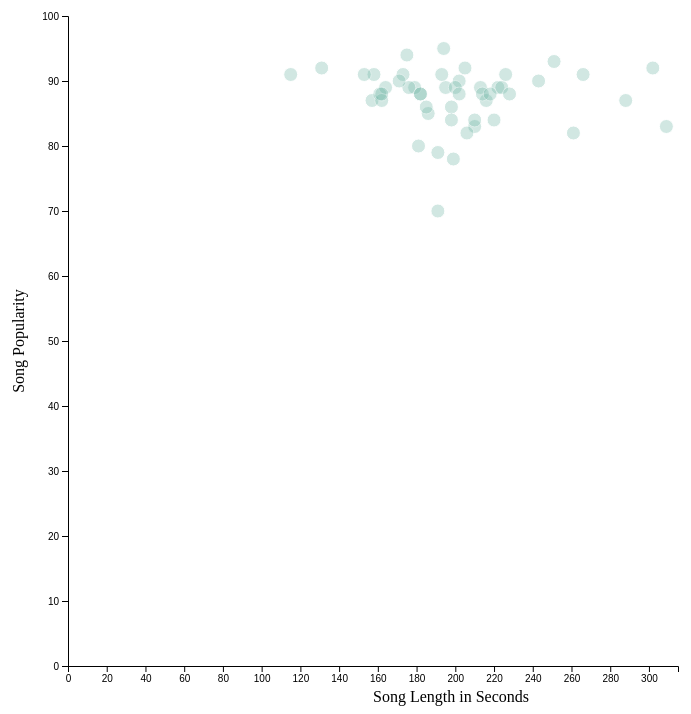
D3 v4 page, settled after 480 driven frames (8 s of simulated time); the page loaded 1 data file(s).



        // Set the dimensions and margins of the graph
        var margin = {top: 10, right: 30, bottom: 40, left: 60},
            width = 700 - margin.left - margin.right,
            height = 700 - margin.top - margin.bottom;
        
        // Append the svg object to the body of the page
        var svg = d3.select("#my_dataviz")
          .append("svg")
            .attr("width", width + margin.left + margin.right)
            .attr("height", height + margin.top + margin.bottom)
          .append("g")
            .attr("transform",
                  "translate(" + margin.left + "," + margin.top + ")");
        
        //Read the data
        d3.csv("top50.csv", function(data) {
        
          // Add X-axis
          var x = d3.scaleLinear()
            .domain([0, 315])
            .range([ 0, width ]);
          svg.append("g")
            .attr("transform", "translate(0," + height + ")")
            .call(d3.axisBottom(x));

          // Add X-axis label
          svg.append("text")
            .attr("class", "axis-label")
            .attr("y", height + margin.bottom / 2) // position the label at the bottom of the graph
            .attr("x", width / 2) // position the label in the center of the x-axis
            .attr("dy", "1em")
            .text("Song Length in Seconds");
        
          // Add Y-axis
          var y = d3.scaleLinear()
            .domain([0, 100])
            .range([ height, 0]);
          svg.append("g")
            .call(d3.axisLeft(y));
          
          // Add Y-axis label
          svg.append("text")
            .attr("transform", "rotate(-90)")
            .attr("y", 0 - margin.left)
            .attr("x", 0 - (height / 2))
            .attr("dy", "1em")
            .style("text-anchor", "middle")
            .text("Song Popularity");
        
          // Add a tooltip div
          var tooltip = d3.select("#my_dataviz")
            .append("div")
            .style("opacity", 0)
            .attr("class", "tooltip")
            .style("background-color", "white")
            .style("border", "solid")
            .style("border-width", "1px")
            .style("border-radius", "5px")
            .style("padding", "10px")
        
          // A function that changes this tooltip when the user hovers on a point
          var mouseover = function(d) {
            tooltip
              .style("opacity", 1)
          }
        
          var mousemove = function(d) {
            tooltip
            .html(`Track name: ${d.Track_Name}<br>Artist name: ${d.Artist_Name}<br>Genre: ${d.Genre}<br>Danceability: ${d.Danceability}<br>Length: ${d.Length}<br>Speechiness: ${d.Speechiness}<br>Popularity: ${d.Popularity}`)
              .style("left", (d3.mouse(this)[0]+90) + "px")
              .style("top", (d3.mouse(this)[1]) + "px")
          }
        
          // A function changes this tooltip when the leaves a point
          var mouseleave = function(d) {
            tooltip
              .transition()
              .duration(300)
              .style("opacity", 0)
          }

          // Add dots
          svg.append('g')
            .selectAll("dot")
            .data(data.filter(function(d,i){return i<50})) 
            .enter()
            .append("circle")
              .attr("cx", function (d) { return x(d.Length); } )
              .attr("cy", function (d) { return y(d.Popularity); } )
              .attr("r", 7)
              .style("fill", "#69b3a2")
              .style("opacity", 0.3)
              .style("stroke", "white")
            .on("mouseover", mouseover )
            .on("mousemove", mousemove )
            .on("mouseleave", mouseleave )
        
        })
        
    

### data: top50.csv
, Track_Name, Artist_Name, Genre, BPM, Energy, Danceability, Loudness, Liveness, Valence, Length, Acousticness, Speechiness, Popularity
1, Senorita, Shawn Mendes, canadian pop, 117, 55, 76, -6, 8, 75, 191, 4, 3, 79
2, China, Anuel AA, reggaeton flow, 105, 81, 79, -4, 8, 61, 302, 8, 9, 92
3, boyfriend (with Social House), Ariana Grande, dance pop, 190, 80, 40, -4, 16, 70, 186, 12, 46, 85
4, Beautiful People (feat. Khalid), Ed Sheeran, pop, 93, 65, 64, -8, 8, 55, 198, 12, 19, 86
5, Goodbyes (Feat. Young Thug), Post Malone, dfw rap, 150, 65, 58, -4, 11, 18, 175, 45, 7, 94
6, I Don't Care (with Justin Bieber), Ed Sheeran, pop, 102, 68, 80, -5, 9, 84, 220, 9, 4, 84
7, Ransom, Lil Tecca, trap music, 180, 64, 75, -6, 7, 23, 131, 2, 29, 92
8, How Do You Sleep?, Sam Smith, pop, 111, 68, 48, -5, 8, 35, 202, 15, 9, 90
9, Old Town Road - Remix, Lil Nas X, country rap, 136, 62, 88, -6, 11, 64, 157, 5, 10, 87
10, bad guy, Billie Eilish, electropop, 135, 43, 70, -11, 10, 56, 194, 33, 38, 95
11, Callaita, Bad Bunny, reggaeton, 176, 62, 61, -5, 24, 24, 251, 60, 31, 93
12, Loco Contigo (feat. J. Balvin & Tyga), DJ Snake, dance pop, 96, 71, 82, -4, 15, 38, 185, 28, 7, 86
13, Someone You Loved, Lewis Capaldi, pop, 110, 41, 50, -6, 11, 45, 182, 75, 3, 88
14, Otro Trago - Remix, Sech, panamanian pop, 176, 79, 73, -2, 6, 76, 288, 7, 20, 87
15, Money In The Grave (Drake ft. Rick Ross), Drake, canadian hip hop, 101, 50, 83, -4, 12, 10, 205, 10, 5, 92
16, No Guidance (feat. Drake), Chris Brown, dance pop, 93, 45, 70, -7, 16, 14, 261, 12, 15, 82
17, LA CANCIN, J Balvin, latin, 176, 65, 75, -6, 11, 43, 243, 15, 32, 90
18, Sunflower - Spider-Man: Into the Spider-…, Post Malone, dfw rap, 90, 48, 76, -6, 7, 91, 158, 56, 5, 91
19, Lalala, Y2K, canadian hip hop, 130, 39, 84, -8, 14, 50, 161, 18, 8, 88
20, Truth Hurts, Lizzo, escape room, 158, 62, 72, -3, 12, 41, 173, 11, 11, 91
21, Piece Of Your Heart, MEDUZA, pop house, 124, 74, 68, -7, 7, 63, 153, 4, 3, 91
22, Panini, Lil Nas X, country rap, 154, 59, 70, -6, 12, 48, 115, 34, 8, 91
23, No Me Conoce - Remix, Jhay Cortez, reggaeton flow, 92, 79, 81, -4, 9, 58, 309, 14, 7, 83
24, Soltera - Remix, Lunay, latin, 92, 78, 80, -4, 44, 80, 266, 36, 4, 91
25, bad guy (with Justin Bieber), Billie Eilish, electropop, 135, 45, 67, -11, 12, 68, 195, 25, 30, 89
26, If I Can't Have You, Shawn Mendes, canadian pop, 124, 82, 69, -4, 13, 87, 191, 49, 6, 70
27, Dance Monkey, Tones and I, australian pop, 98, 59, 82, -6, 18, 54, 210, 69, 10, 83
28, It's You, Ali Gatie, canadian hip hop, 96, 46, 73, -7, 19, 40, 213, 37, 3, 89
29, Con Calma, Daddy Yankee, latin, 94, 86, 74, -3, 6, 66, 193, 11, 6, 91
30, QUE PRETENDES, J Balvin, latin, 93, 79, 64, -4, 36, 94, 222, 3, 25, 89
31, Takeaway, The Chainsmokers, edm, 85, 51, 29, -8, 10, 36, 210, 12, 4, 84
32, 7 rings, Ariana Grande, dance pop, 140, 32, 78, -11, 9, 33, 179, 59, 33, 89
33, 0.9583, Maluma, reggaeton, 96, 71, 78, -5, 9, 68, 176, 22, 28, 89
34, The London (feat. J. Cole & Travis Scott…, Young Thug, atl hip hop, 98, 59, 80, -7, 13, 18, 200, 2, 15, 89
35, Never Really Over, Katy Perry, dance pop, 100, 88, 77, -5, 32, 39, 224, 19, 6, 89
36, Summer Days (feat. Macklemore & Patrick …, Martin Garrix, big room, 114, 72, 66, -7, 14, 32, 164, 18, 6, 89
37, Otro Trago, Sech, panamanian pop, 176, 70, 75, -5, 11, 62, 226, 14, 34, 91
38, Antisocial (with Travis Scott), Ed Sheeran, pop, 152, 82, 72, -5, 36, 91, 162, 13, 5, 87
39, Sucker, Jonas Brothers, boy band, 138, 73, 84, -5, 11, 95, 181, 4, 6, 80
40, fuck, i'm lonely (with Anne-Marie) - fro…, Lauv, dance pop, 95, 56, 81, -6, 6, 68, 199, 48, 7, 78
41, Higher Love, Kygo, edm, 104, 68, 69, -7, 10, 40, 228, 2, 3, 88
42, You Need To Calm Down, Taylor Swift, dance pop, 85, 68, 77, -6, 7, 73, 171, 1, 5, 90
43, Shallow, Lady Gaga, dance pop, 96, 39, 57, -6, 23, 32, 216, 37, 3, 87
44, Talk, Khalid, pop, 136, 40, 90, -9, 6, 35, 198, 5, 13, 84
45, Con Altura, ROSALIA, r&b en espanol, 98, 69, 88, -4, 5, 75, 162, 39, 12, 88
46, One Thing Right, Marshmello, brostep, 88, 62, 66, -2, 58, 44, 182, 7, 5, 88
47, Te Robar, Nicky Jam, latin, 176, 75, 67, -4, 8, 80, 202, 24, 6, 88
48, Happier, Marshmello, brostep, 100, 79, 69, -3, 17, 67, 214, 19, 5, 88
49, Call You Mine, The Chainsmokers, edm, 104, 70, 59, -6, 41, 50, 218, 23, 3, 88
50, Cross Me (feat. Chance the Rapper & PnB …, Ed Sheeran, pop, 95, 79, 75, -6, 7, 61, 206, 21, 12, 82